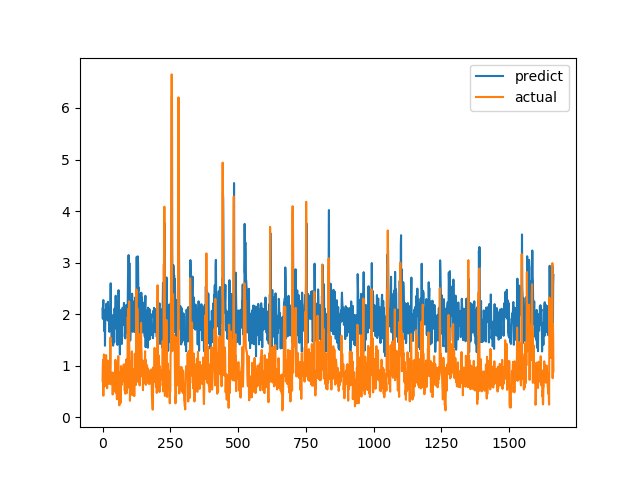

The table this chart was drawn from, first rows:
predict, actual
2.111, 0.7094
1.913, 1.015
2.177, 1.116
2.274, 0.4183
1.904, 1.002
2.028, 1.219
1.673, 1.143
2.082, 0.6528
2.001, 0.6747
1.387, 0.601
1.872, 0.6695
1.98, 0.6538
1.938, 0.7814
1.893, 1.206
2.202, 0.8469
2.126, 0.8286
2.082, 0.6482
1.902, 0.5624
1.917, 0.7183
1.955, 1.1
2.239, 0.9542
1.867, 0.729
1.92, 0.6694
1.894, 0.8631
2.01, 0.6465
1.657, 0.8223
1.992, 0.9236
2.055, 0.8301
2.077, 1.067
2.232, 1.546
2.599, 0.6827
2.083, 0.6386
1.905, 0.6464
1.795, 0.6881
1.472, 0.7274
1.89, 0.65
1.891, 0.8694
1.977, 0.4409
1.597, 0.4519
1.388, 0.7575
1.893, 0.4952
1.91, 0.6851
1.954, 0.7244
1.452, 0.8654
2.107, 0.74
2.061, 0.8071
1.732, 0.8204
2.052, 1.114
2.349, 1.109
2.358, 0.4751
1.719, 1.039
1.967, 0.9458
2.243, 0.7878
1.793, 0.3505
1.631, 0.9368
1.404, 0.9868
1.58, 0.647
2.029, 1.03
1.569, 1.187
2.465, 0.9329
... 1,604 more rows
